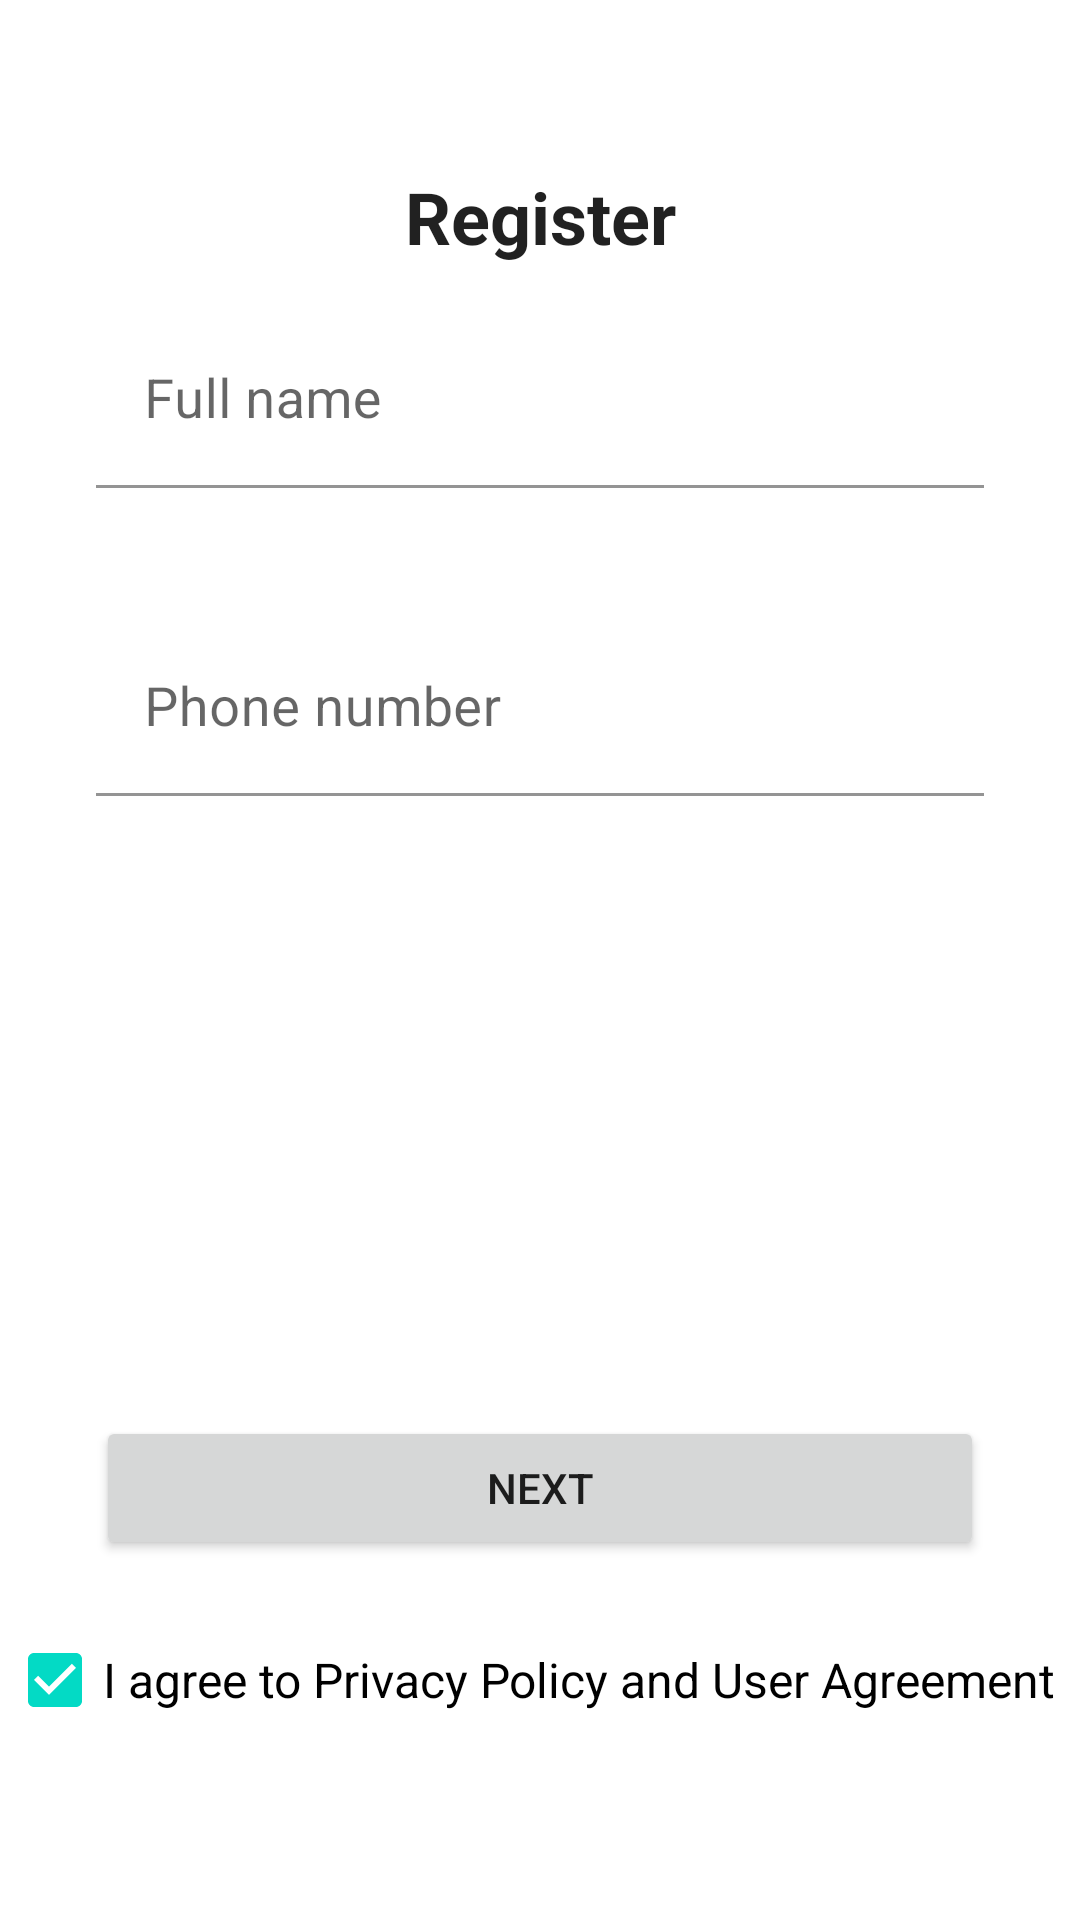

Layout XML and referenced resources for this Android screen:
<!-- AndroidManifest.xml: application theme AppTheme -->
<!-- res/layout/fragment_register_initial.xml -->
<?xml version="1.0" encoding="utf-8"?>
<androidx.constraintlayout.widget.ConstraintLayout xmlns:android="http://schemas.android.com/apk/res/android"
    xmlns:app="http://schemas.android.com/apk/res-auto"
    xmlns:tools="http://schemas.android.com/tools"
    android:id="@+id/constraintLayout_initial_register"
    android:layout_width="match_parent"
    android:layout_height="match_parent"
    tools:context=".login.RegisterInitialFragment">

    <TextView
        android:id="@+id/textView_register"
        android:layout_width="wrap_content"
        android:layout_height="wrap_content"
        android:layout_marginTop="56dp"
        android:text="@string/register"
        android:textAppearance="@style/TextAppearance.MaterialComponents.Headline5"
        android:textStyle="bold"
        app:layout_constraintEnd_toEndOf="parent"
        app:layout_constraintStart_toStartOf="parent"
        app:layout_constraintTop_toTopOf="parent" />

    <com.google.android.material.textfield.TextInputLayout
        android:id="@+id/inputLayout_full_name"
        android:layout_width="0dp"
        android:layout_height="wrap_content"
        android:layout_marginStart="32dp"
        android:layout_marginTop="16dp"
        android:layout_marginEnd="32dp"
        android:background="@android:color/transparent"
        app:errorEnabled="true"
        app:layout_constraintEnd_toEndOf="parent"
        app:layout_constraintStart_toStartOf="parent"
        app:layout_constraintTop_toBottomOf="@+id/textView_register">

        <com.google.android.material.textfield.TextInputEditText
            android:id="@+id/editText_full_name"
            android:layout_width="match_parent"
            android:layout_height="wrap_content"
            android:background="@android:color/transparent"
            android:hint="@string/full_name"
            android:inputType="textPersonName"
            android:textSize="18sp" />
    </com.google.android.material.textfield.TextInputLayout>

    <com.google.android.material.textfield.TextInputLayout
        android:id="@+id/inputLayout_phone_number"
        android:layout_width="0dp"
        android:layout_height="wrap_content"
        android:layout_marginStart="32dp"
        android:layout_marginTop="24dp"
        android:layout_marginEnd="32dp"
        android:background="@android:color/transparent"
        app:errorEnabled="true"
        app:layout_constraintEnd_toEndOf="parent"
        app:layout_constraintStart_toStartOf="parent"
        app:layout_constraintTop_toBottomOf="@+id/inputLayout_full_name">

        <com.google.android.material.textfield.TextInputEditText
            android:id="@+id/editText_phone_number"
            android:layout_width="match_parent"
            android:layout_height="wrap_content"
            android:background="@android:color/transparent"
            android:hint="@string/phone_number"
            android:inputType="phone"
            android:maxLength="11"
            android:textSize="18sp" />
    </com.google.android.material.textfield.TextInputLayout>

    <Button
        android:id="@+id/button_next"
        android:layout_width="0dp"
        android:layout_height="wrap_content"
        android:layout_marginStart="32dp"
        android:layout_marginEnd="32dp"
        android:layout_marginBottom="16dp"
        android:text="@string/next"
        app:layout_constraintBottom_toTopOf="@+id/checkBox_agree"
        app:layout_constraintEnd_toEndOf="parent"
        app:layout_constraintStart_toStartOf="parent" />

    <CheckBox
        android:id="@+id/checkBox_agree"
        android:layout_width="wrap_content"
        android:layout_height="wrap_content"
        android:layout_marginEnd="6dp"
        android:layout_marginBottom="56dp"
        android:checked="true"
        android:text="@string/agree_to_policy"
        android:textSize="16sp"
        app:layout_constraintBottom_toBottomOf="parent"
        app:layout_constraintEnd_toEndOf="parent"
        app:layout_constraintStart_toStartOf="parent" />

</androidx.constraintlayout.widget.ConstraintLayout>
<!-- resources referenced by this layout -->
<resources>
  <string name="agree_to_policy">I agree to Privacy Policy and User Agreement</string>
  <string name="full_name">Full name</string>
  <string name="next">Next</string>
  <string name="phone_number">Phone number</string>
  <string name="register">Register</string>
  <style name="AppTheme" parent="Theme.MaterialComponents.Light.DarkActionBar">
          
          <item name="colorPrimary">@color/colorPrimary</item>
          <item name="colorPrimaryDark">@color/colorPrimaryDark</item>
          <item name="colorAccent">@color/colorAccent</item>
  
          
          <item name="colorOnSecondary">@android:color/white</item>
      </style>
  <!-- not gathered from this repository: default colours our renderer supplied (Android Studio template values) -->
  <color name="colorPrimary">#FF6200EE</color>
  <color name="colorPrimaryDark">#FF3700B3</color>
  <color name="colorAccent">#FF03DAC5</color>
</resources>
